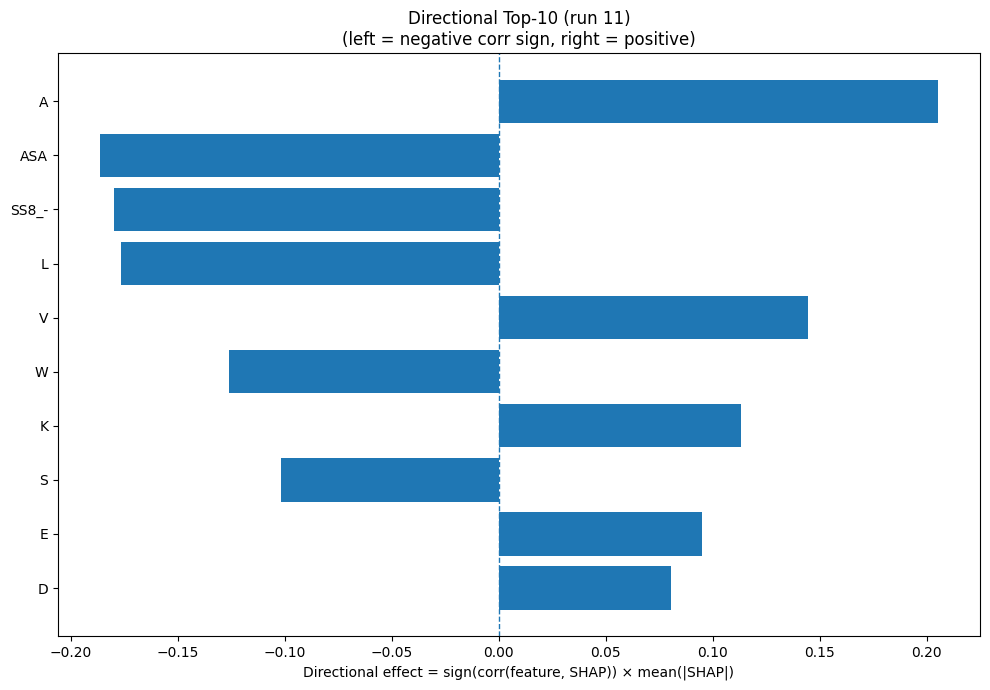

The data file committed next to this chart (first rows):
Index, Feature, CorrSign, MeanAbsSHAP, DirectionalEffect
0, A, 1.0, 0.2054, 0.2054
31, ASA, -1.0, 0.1863, -0.1863
30, SS8_-, -1.0, 0.1795, -0.1795
9, L, -1.0, 0.1764, -0.1764
17, V, 1.0, 0.1446, 0.1446
18, W, -1.0, 0.126, -0.126
8, K, 1.0, 0.1135, 0.1135
15, S, -1.0, 0.1015, -0.1015
3, E, 1.0, 0.0949, 0.0949
2, D, 1.0, 0.08058, 0.08058
14, R, -1.0, 0.07333, -0.07333
25, SS8_G, -1.0, 0.07084, -0.07084
13, Q, 1.0, 0.05639, 0.05639
6, H, -1.0, 0.05095, -0.05095
5, G, 1.0, 0.05062, 0.05062
28, SS8_T, -1.0, 0.04691, -0.04691
7, I, 1.0, 0.04434, 0.04434
32, GRAVY, -1.0, 0.04309, -0.04309
23, SS8_H, -1.0, 0.04228, -0.04228
10, M, -1.0, 0.04039, -0.04039
29, SS8_S, -1.0, 0.03381, -0.03381
24, SS8_E, -1.0, 0.03369, -0.03369
1, C, -1.0, 0.02372, -0.02372
20, SS3_H, -1.0, 0.02158, -0.02158
33, AROM, 1.0, 0.01869, 0.01869
22, SS3_C, -1.0, 0.01648, -0.01648
26, SS8_I, 1.0, 0.016, 0.016
12, P, 1.0, 0.01524, 0.01524
27, SS8_B, 1.0, 0.01349, 0.01349
19, Y, 1.0, 0.01324, 0.01324
11, N, 1.0, 0.009872, 0.009872
16, T, -1.0, 0.00812, -0.00812
4, F, 1.0, 0.007239, 0.007239
21, SS3_E, -1.0, 0.005914, -0.005914
